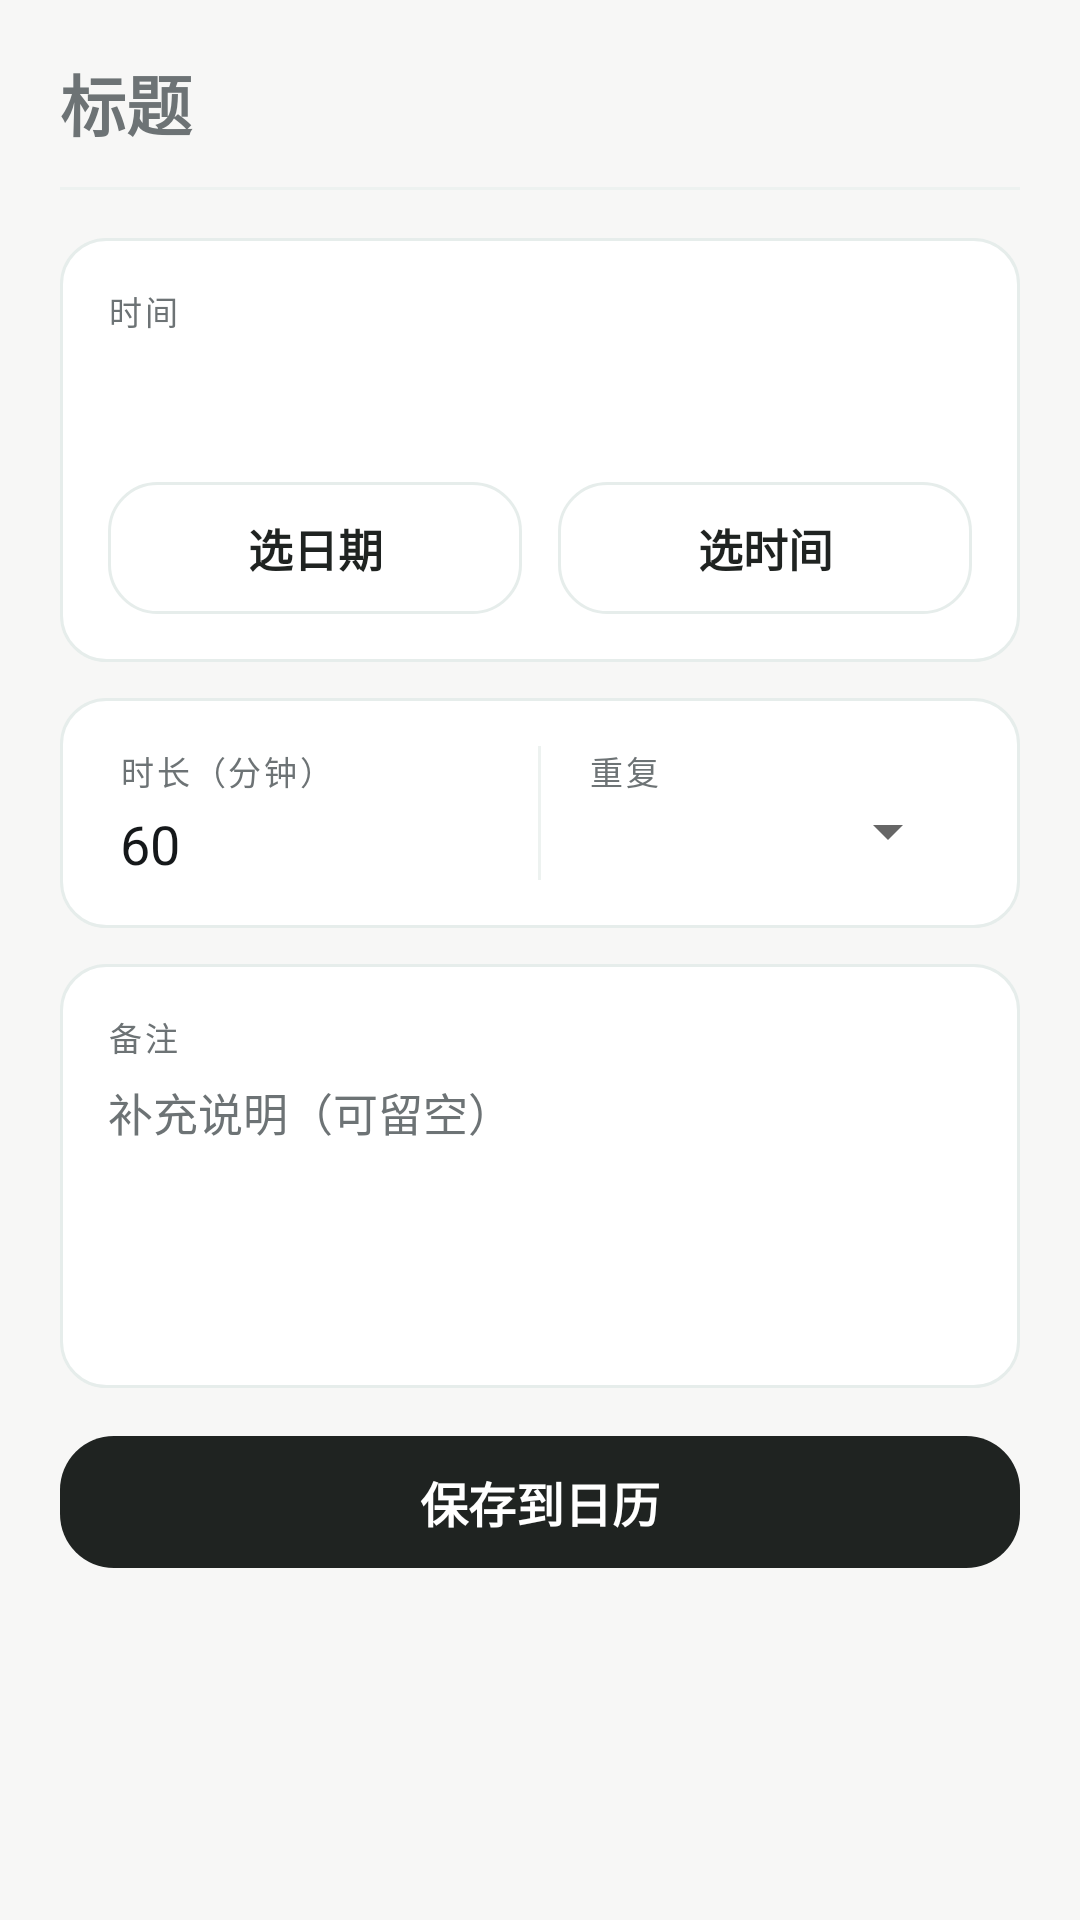

This screen was rendered from an Android layout file. Write that file and the resources it references.
<!-- AndroidManifest.xml: application theme Theme.NtfyCalendar -->
<!-- res/layout/activity_edit.xml -->
<?xml version="1.0" encoding="utf-8"?>
<ScrollView xmlns:android="http://schemas.android.com/apk/res/android"
    android:layout_width="match_parent"
    android:layout_height="match_parent"
    android:background="?attr/bnWindowBg"
    android:fillViewport="true">

    <LinearLayout
        android:layout_width="match_parent"
        android:layout_height="wrap_content"
        android:orientation="vertical"
        android:paddingLeft="20dp"
        android:paddingRight="20dp"
        android:paddingTop="8dp"
        android:paddingBottom="28dp">

        
        <EditText
            android:id="@+id/etTitle"
            android:layout_width="match_parent"
            android:layout_height="wrap_content"
            android:background="@null"
            android:hint="@string/label_title"
            android:inputType="text"
            android:paddingTop="10dp"
            android:paddingBottom="12dp"
            android:textColor="?attr/bnTextPrimary"
            android:textColorHint="?attr/bnTextSecondary"
            android:textSize="22sp"
            android:textStyle="bold" />

        <View
            android:layout_width="match_parent"
            android:layout_height="1dp"
            android:background="?attr/bnDivider" />

        
        <LinearLayout
            android:layout_width="match_parent"
            android:layout_height="wrap_content"
            android:layout_marginTop="16dp"
            android:background="@drawable/bg_card"
            android:orientation="vertical"
            android:padding="16dp">

            <TextView
                style="@style/FieldCaption"
                android:text="@string/label_time" />

            <TextView
                android:id="@+id/tvWhen"
                android:layout_width="match_parent"
                android:layout_height="wrap_content"
                android:layout_marginTop="6dp"
                android:textColor="?attr/bnTextPrimary"
                android:textSize="20sp"
                android:textStyle="bold" />

            <LinearLayout
                android:layout_width="match_parent"
                android:layout_height="wrap_content"
                android:layout_marginTop="16dp"
                android:orientation="horizontal">

                <Button
                    android:id="@+id/btnDate"
                    style="@style/BtnTonal"
                    android:layout_width="0dp"
                    android:layout_weight="1"
                    android:text="@string/btn_pick_date" />

                <Button
                    android:id="@+id/btnTime"
                    style="@style/BtnTonal"
                    android:layout_width="0dp"
                    android:layout_marginStart="12dp"
                    android:layout_weight="1"
                    android:text="@string/btn_pick_time" />
            </LinearLayout>
        </LinearLayout>

        
        <LinearLayout
            android:layout_width="match_parent"
            android:layout_height="wrap_content"
            android:layout_marginTop="12dp"
            android:background="@drawable/bg_card"
            android:orientation="horizontal"
            android:paddingLeft="20dp"
            android:paddingRight="20dp"
            android:paddingTop="16dp"
            android:paddingBottom="16dp">

            <LinearLayout
                android:layout_width="0dp"
                android:layout_height="wrap_content"
                android:layout_weight="1"
                android:orientation="vertical">

                <TextView
                    style="@style/FieldCaption"
                    android:text="@string/label_duration" />

                <EditText
                    android:id="@+id/etDuration"
                    android:layout_width="match_parent"
                    android:layout_height="wrap_content"
                    android:background="@null"
                    android:inputType="number"
                    android:paddingTop="4dp"
                    android:paddingBottom="0dp"
                    android:text="60"
                    android:textColor="?attr/bnTextPrimary"
                    android:textSize="18sp" />
            </LinearLayout>

            <View
                android:layout_width="1dp"
                android:layout_height="match_parent"
                android:layout_marginLeft="16dp"
                android:layout_marginRight="16dp"
                android:background="?attr/bnDivider" />

            <LinearLayout
                android:layout_width="0dp"
                android:layout_height="wrap_content"
                android:layout_weight="1"
                android:orientation="vertical">

                <TextView
                    style="@style/FieldCaption"
                    android:text="@string/label_repeat" />

                <Spinner
                    android:id="@+id/spRepeat"
                    android:layout_width="match_parent"
                    android:layout_height="wrap_content"
                    android:paddingTop="4dp"
                    android:paddingBottom="0dp" />
            </LinearLayout>
        </LinearLayout>

        
        <LinearLayout
            android:layout_width="match_parent"
            android:layout_height="wrap_content"
            android:layout_marginTop="12dp"
            android:background="@drawable/bg_card"
            android:orientation="vertical"
            android:padding="16dp">

            <TextView
                style="@style/FieldCaption"
                android:text="@string/label_note" />

            <EditText
                android:id="@+id/etNote"
                android:layout_width="match_parent"
                android:layout_height="wrap_content"
                android:layout_marginTop="6dp"
                android:background="@null"
                android:gravity="top"
                android:hint="@string/hint_note"
                android:inputType="textMultiLine"
                android:lineSpacingExtra="4dp"
                android:minLines="4"
                android:textColor="?attr/bnTextPrimary"
                android:textColorHint="?attr/bnTextSecondary"
                android:textSize="15sp" />
        </LinearLayout>

        <Button
            android:id="@+id/btnSave"
            style="@style/BtnPrimary"
            android:layout_marginTop="16dp"
            android:text="@string/btn_save" />

        <Button
            android:id="@+id/btnDelete"
            style="@style/BtnDanger"
            android:layout_marginTop="10dp"
            android:text="@string/btn_delete"
            android:visibility="gone" />
    </LinearLayout>
</ScrollView>
<!-- resources referenced by this layout -->
<resources>
  <!-- drawable bg_card (drawable) -->
  ﻿<?xml version="1.0" encoding="utf-8"?>
  <shape xmlns:android="http://schemas.android.com/apk/res/android"
      android:shape="rectangle">
      <solid android:color="?attr/bnCard" />
      <corners android:radius="15dp" />
      <stroke
          android:width="1dp"
          android:color="?attr/bnCardEdge" />
  </shape>
  <string name="btn_delete">删除这条待办</string>
  <string name="btn_pick_date">选日期</string>
  <string name="btn_pick_time">选时间</string>
  <string name="btn_save">保存到日历</string>
  <string name="hint_note">补充说明（可留空）</string>
  <string name="label_duration">时长（分钟）</string>
  <string name="label_note">备注</string>
  <string name="label_repeat">重复</string>
  <string name="label_time">时间</string>
  <string name="label_title">标题</string>
  <style name="BtnDanger">
          <item name="android:layout_width">match_parent</item>
          <item name="android:layout_height">44dp</item>
          <item name="android:background">@android:color/transparent</item>
          <item name="android:textColor">?attr/bnDanger</item>
          <item name="android:textSize">15sp</item>
          <item name="android:textAllCaps">false</item>
          <item name="android:stateListAnimator">@null</item>
      </style>
  <style name="FieldCaption">
          <item name="android:layout_width">match_parent</item>
          <item name="android:layout_height">wrap_content</item>
          <item name="android:textSize">11sp</item>
          <item name="android:letterSpacing">0.08</item>
          <item name="android:textColor">?attr/bnTextSecondary</item>
      </style>
  <!-- drawable bg_button_primary (drawable) -->
  <?xml version="1.0" encoding="utf-8"?>
  <ripple xmlns:android="http://schemas.android.com/apk/res/android"
      android:color="#33FFFFFF">
      <item>
          <shape android:shape="rectangle">
              <solid android:color="?attr/bnPrimary" />
              <corners android:radius="18dp" />
          </shape>
      </item>
  </ripple>
  <!-- drawable bg_button_tonal (drawable) -->
  <?xml version="1.0" encoding="utf-8"?>
  <ripple xmlns:android="http://schemas.android.com/apk/res/android"
      android:color="?attr/bnRipple">
      <item>
          <shape android:shape="rectangle">
              <solid android:color="?attr/bnSurface" />
              <corners android:radius="16dp" />
              <stroke
                  android:width="1dp"
                  android:color="?attr/bnCardStroke" />
          </shape>
      </item>
  </ripple>
  <style name="BellnoteWindowAnim" parent="@android:style/Animation.Activity">
          <item name="android:activityOpenEnterAnimation">@anim/act_open_enter</item>
          <item name="android:activityOpenExitAnimation">@anim/act_open_exit</item>
          <item name="android:activityCloseEnterAnimation">@anim/act_close_enter</item>
          <item name="android:activityCloseExitAnimation">@anim/act_close_exit</item>
      </style>
  <color name="primary">#FF1F2321</color>
  <color name="primary_dark">#FF0E1110</color>
  <color name="text_on_primary">#FFFFFFFF</color>
  <color name="accent">#FF9A7B2E</color>
  <color name="window_bg">#FFF7F7F6</color>
  <color name="surface">#FFFFFFFF</color>
  <color name="card_bg">#FFFFFFFF</color>
  <color name="card_stroke">#FFE6EDEB</color>
  <color name="divider">#FFEDF2F0</color>
  <color name="text_primary">#FF15181A</color>
  <color name="text_secondary">#FF6D7375</color>
  <color name="chip_bg">#FFF0F1F0</color>
  <color name="icon_bg">#FFF1F5F4</color>
  <color name="danger">#FFC94848</color>
  <color name="ok">#FF34B37E</color>
  <color name="warn">#FFE8A33C</color>
  <color name="muted">#FF9AA5A0</color>
  <color name="nav_bg">#FFFFFFFF</color>
  <color name="ripple">#141F2321</color>
</resources>
